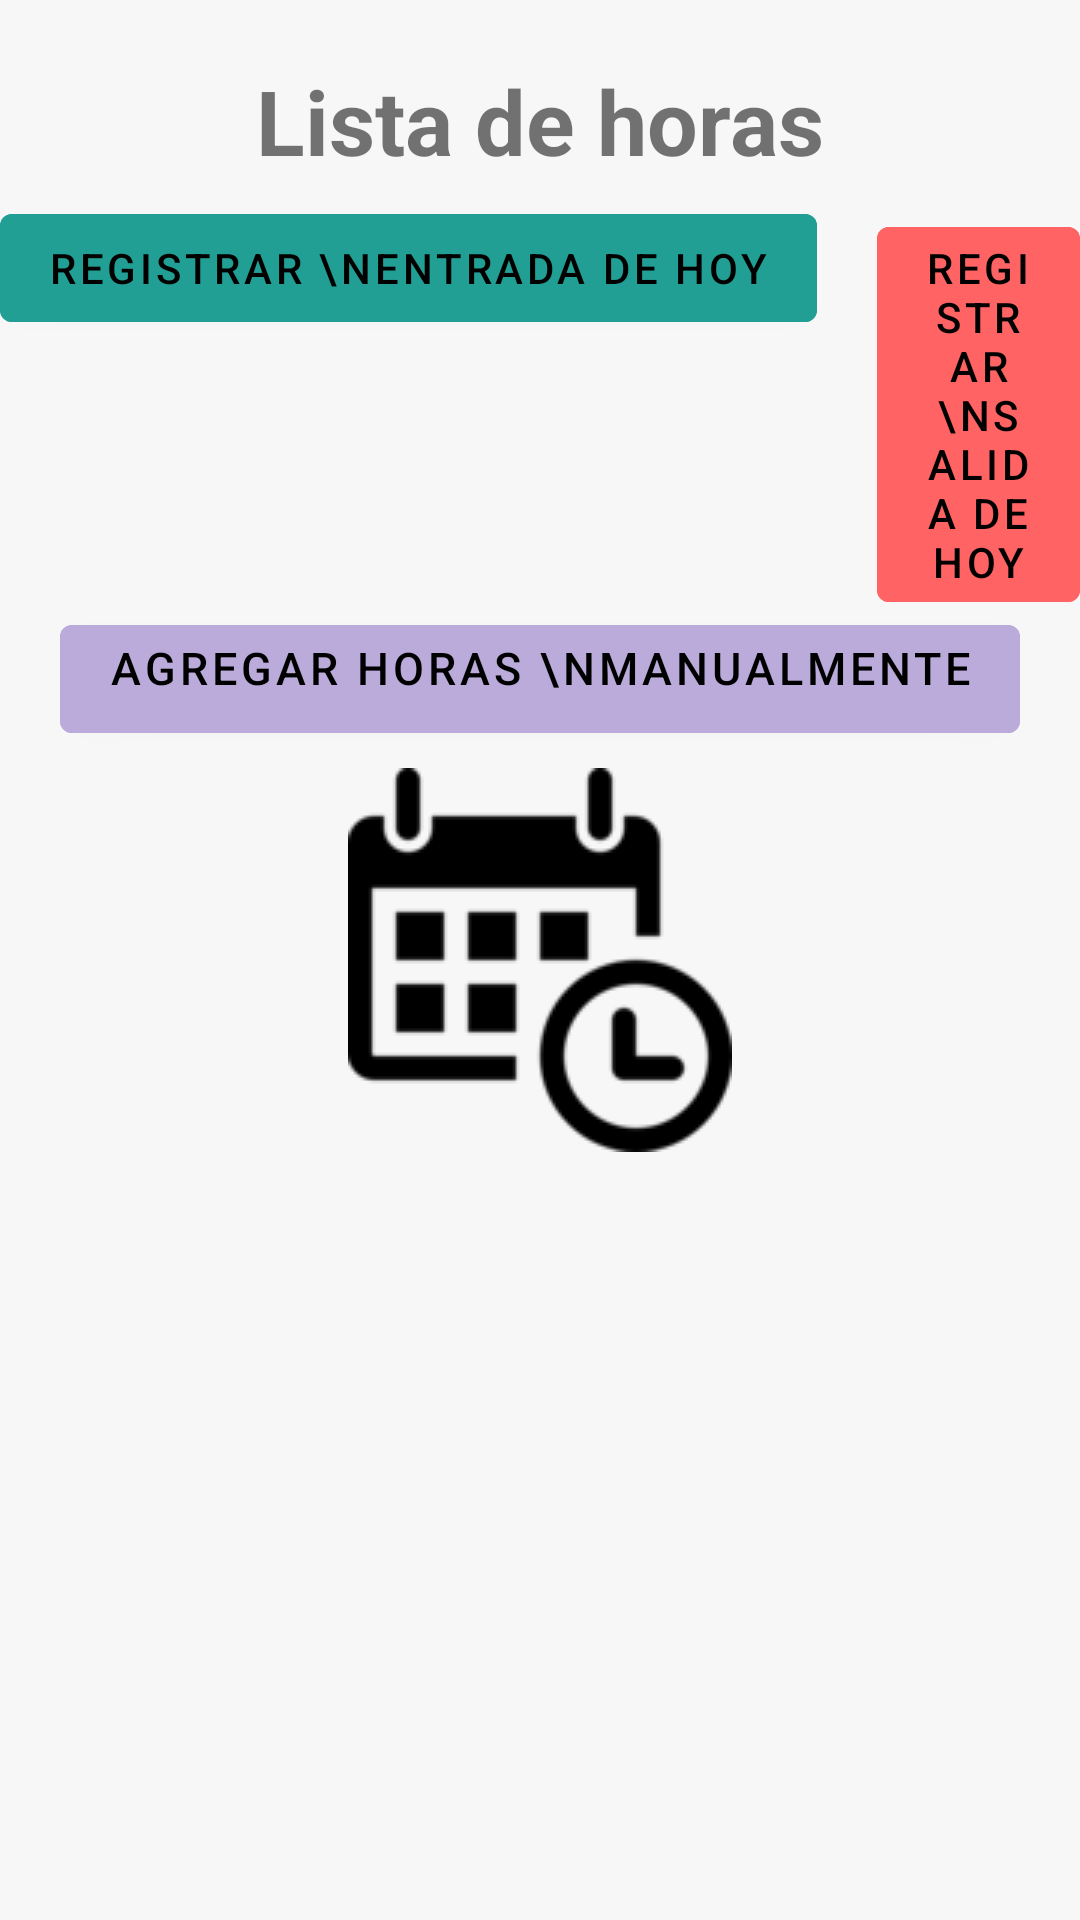

Layout XML and referenced resources for this Android screen:
<!-- AndroidManifest.xml: activity theme SplashTheme -->
<!-- res/layout/activity_main.xml -->
<?xml version="1.0" encoding="utf-8"?>
<ScrollView
    xmlns:android="http://schemas.android.com/apk/res/android"
    xmlns:app="http://schemas.android.com/apk/res-auto"
    xmlns:tools="http://schemas.android.com/tools"
    android:layout_width="match_parent"
    android:layout_height="match_parent"
    tools:context=".MainActivity"
    android:id="@+id/layout"
    >
<LinearLayout
    android:layout_width="match_parent"
    android:layout_height="wrap_content"
    android:orientation="vertical">
    <TextView
        android:layout_width="wrap_content"
        android:layout_height="wrap_content"
        android:layout_gravity="center"
        android:layout_marginTop="20dp"
        android:layout_marginLeft="20dp"
        android:layout_marginRight="20dp"
        android:layout_marginBottom="5dp"
        android:text="Lista de horas"
        android:textSize="30sp"
        android:textStyle="bold" />

    <LinearLayout
            android:layout_width="wrap_content"
            android:layout_height="wrap_content"

            android:orientation="horizontal"
           android:layout_gravity="center" >

        <Button
            android:id="@+id/btn_entrada"
            android:layout_width="wrap_content"
            android:layout_height="wrap_content"
            android:layout_marginRight="10dp"
            android:backgroundTint="@color/green"
            android:onClick="funEntrada"
            android:text="Registrar \nentrada de hoy" />

        <Button
                android:id="@+id/btn_salida"
                android:layout_width="wrap_content"
                android:layout_height="wrap_content"
                android:backgroundTint="@color/red"
                android:text="Registrar \nsalida de hoy"
                android:onClick="funSalida"
                android:layout_marginLeft="10dp"
                />
        </LinearLayout>

    <Button
        android:id="@+id/btn_manual"
        android:layout_width="wrap_content"
        android:layout_height="wrap_content"
        android:layout_gravity="center_horizontal"
        android:gravity="center_horizontal"
        android:backgroundTint="@color/blue"
        android:textSize="15dp"
        android:text="Agregar horas \nmanualmente"
        android:onClick="funAdd"/>

        <androidx.recyclerview.widget.RecyclerView
            android:id="@+id/listaHoras"
            android:layout_width="match_parent"
            android:layout_height="wrap_content"
            android:layout_margin="30dp"
            />
</LinearLayout>
</ScrollView>
<!-- resources referenced by this layout -->
<resources>
  <color name="blue">#BAABDA</color>
  <color name="green">#219F94</color>
  <color name="red">#FF6363</color>
  <style name="SplashTheme" parent="Theme.Horario">
          <item name="android:windowBackground">@drawable/splash_screen</item>
      </style>
  <style name="Theme.Horario" parent="Theme.MaterialComponents.DayNight.DarkActionBar">
          
          <item name="colorPrimary">@color/primaryColor</item>
          <item name="colorPrimaryVariant">@color/primaryLightColor</item>
          <item name="colorOnPrimary">@color/primaryTextColor</item>
          
          <item name="colorSecondary">@color/secondaryColor</item>
          <item name="colorSecondaryVariant">@color/secondaryLightColor</item>
          <item name="colorOnSecondary">@color/secondaryTextColor</item>
          
          <item name="android:statusBarColor" tools:targetApi="l">?attr/colorPrimaryVariant</item>
          
      </style>
  <!-- drawable splash_screen (drawable) -->
  <?xml version="1.0" encoding="utf-8"?>
  <layer-list xmlns:android="http://schemas.android.com/apk/res/android">
      <item android:drawable="@color/background"/>
      <item>
          <bitmap
              android:gravity="center"
              android:src="@drawable/icon"
          />
      </item>
  </layer-list>
  <color name="primaryColor">#bdbdbd</color>
  <color name="primaryLightColor">#efefef</color>
  <color name="primaryTextColor">#000000</color>
  <color name="secondaryColor">#cfd8dc</color>
  <color name="secondaryLightColor">#ffffff</color>
  <color name="secondaryTextColor">#000000</color>
  <color name="background">#F7F7F7</color>
  <!-- drawable icon: png bitmap (drawable-v24, 2440 bytes) -->
</resources>
